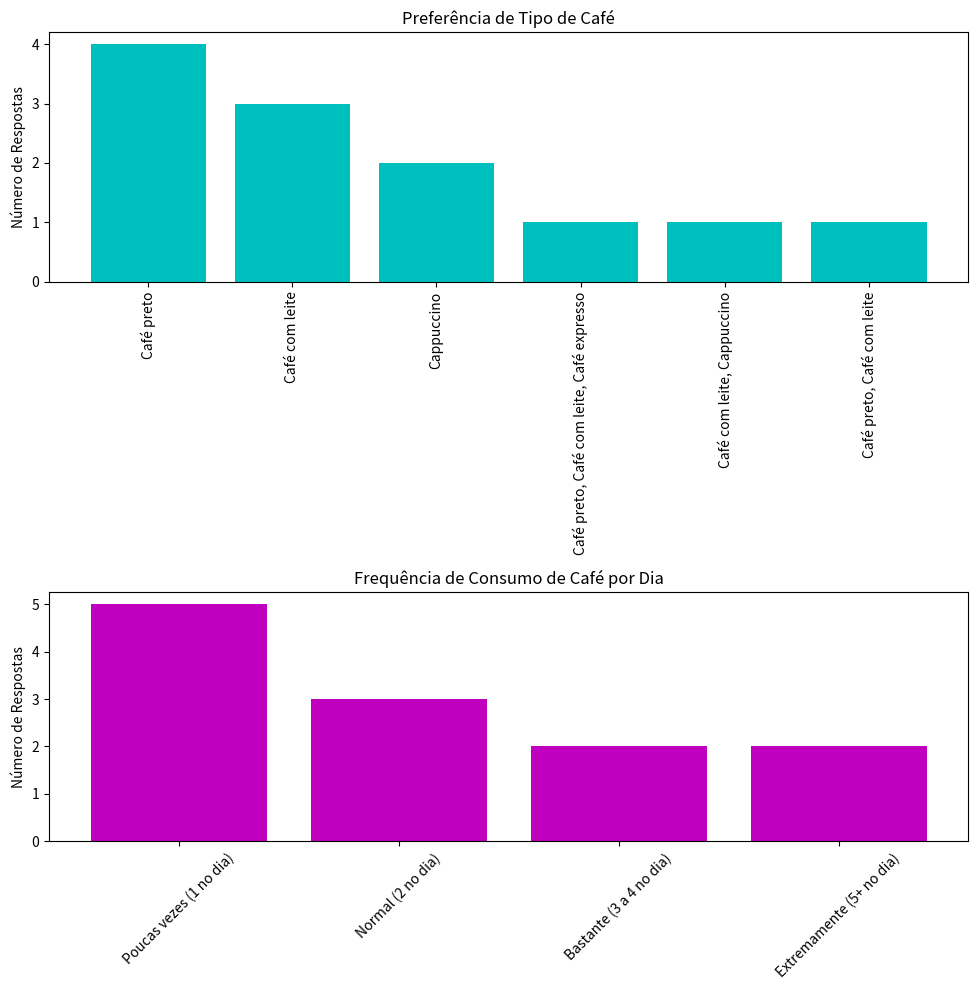

Reproduce this figure in Python.
import matplotlib.pyplot as plt
import pandas as pd

# Criando um dataframe com os dados da imagem
data = {
    'Você toma café?': ['Sim', 'Sim', 'Sim', 'Sim', 'Sim', 'Não', 'Sim', 'Sim', 'Sim', 'Sim', 'Sim', 'Sim'],
    'Que tipo de café você prefere?': ['Café preto', 'Café preto, Café com leite, Café expresso', 
                                       'Café com leite, Cappuccino', 'Café preto, Café com leite', 
                                       'Café preto', 'Café preto', 'Cappuccino', 'Cappuccino', 
                                       'Café preto', 'Café com leite', 'Café com leite', 'Café com leite'],
    'Como prefere seu café?': ['Quente', 'Quente', 'Morno', 'Gelado', 'Morno', 'Quente', 
                               'Quente', 'Quente', 'Quente', 'Quente', 'Quente', 'Morno'],
    'Quantas vezes no dia você geralmente toma': ['Normal (2 no dia)', 'Bastante (3 a 4 no dia)', 'Normal (2 no dia)', 
                                                  'Poucas vezes (1 no dia)', 'Poucas vezes (1 no dia)', 
                                                  'Poucas vezes (1 no dia)', 'Extremamente (5+ no dia)', 
                                                  'Poucas vezes (1 no dia)', 'Poucas vezes (1 no dia)', 
                                                  'Bastante (3 a 4 no dia)', 'Extremamente (5+ no dia)', 'Normal (2 no dia)']
}

df = pd.DataFrame(data)

# Contagem dos tipos de café preferidos
tipo_cafe = df['Que tipo de café você prefere?'].value_counts()

# Contagem das vezes que tomam café por dia
vezes_por_dia = df['Quantas vezes no dia você geralmente toma'].value_counts()

# Criando os gráficos
fig, axs = plt.subplots(2, 1, figsize=(10, 10))

# Gráfico de barras - Tipo de café preferido
axs[0].bar(tipo_cafe.index, tipo_cafe.values, color='c')
axs[0].set_title('Preferência de Tipo de Café')
axs[0].set_ylabel('Número de Respostas')
axs[0].tick_params(axis='x', rotation=90)

# Gráfico de barras - Quantas vezes tomam café no dia
axs[1].bar(vezes_por_dia.index, vezes_por_dia.values, color='m')
axs[1].set_title('Frequência de Consumo de Café por Dia')
axs[1].set_ylabel('Número de Respostas')
axs[1].tick_params(axis='x', rotation=45)

plt.tight_layout()

# Salvando o gráfico como PNG
# Atualize o caminho para um local onde você tenha permissão para salvar ou use o caminho relativo
fig.savefig('grafico_cafe.png')  # O arquivo será salvo na pasta onde o script está rodando
